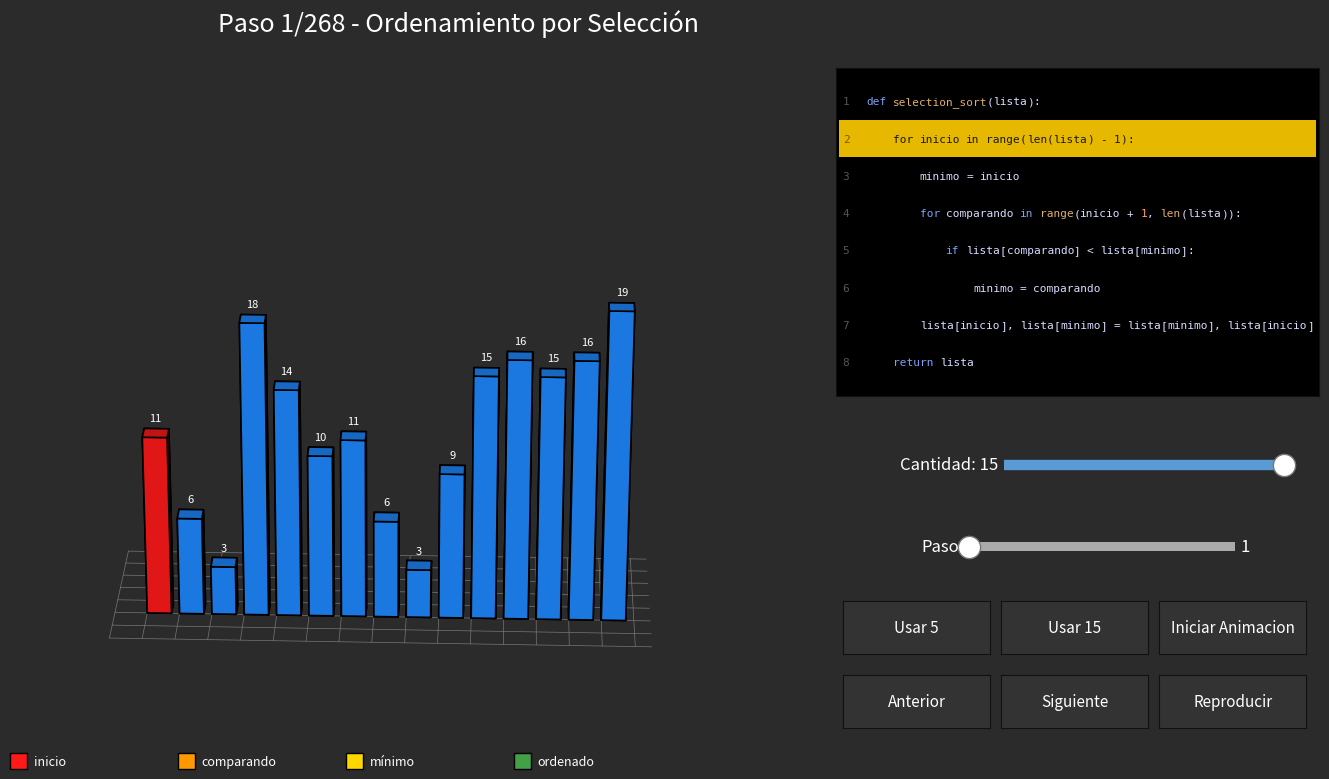

The matplotlib source for this figure:
"""
Visualizador 3D de Ordenamiento por Selección (matplotlib).

Funciona igual en:
  * Script de Python:   python selection_sort_viz.py
  * Jupyter Notebook:   %matplotlib widget   (requiere: pip install ipympl)
                        viz = iniciar()
"""
import random
import re

import matplotlib.pyplot as plt
from matplotlib.patches import Rectangle
from matplotlib.widgets import Button, Slider

# --------------------------------------------------------------------------
# Código que se muestra en el panel (la línea resaltada = línea en ejecución)
# --------------------------------------------------------------------------
CODIGO = [
    "def selection_sort(lista):",
    "    for inicio in range(len(lista) - 1):",
    "        minimo = inicio",
    "        for comparando in range(inicio + 1, len(lista)):",
    "            if lista[comparando] < lista[minimo]:",
    "                minimo = comparando",
    "        lista[inicio], lista[minimo] = lista[minimo], lista[inicio]",
    "    return lista",
]

# Colores
BG = "#2b2b2b"
AZUL = "#1e88ff"
ROJO = "#ff1a1a"        # posición 'inicio'
AMARILLO = "#ffd600"    # mínimo actual
NARANJA = "#ff9800"     # elemento que se está comparando
VERDE = "#43a047"       # ya ordenado
RESALTADO = "#e6b800"

KEYWORDS = {"def", "for", "in", "if", "return"}
BUILTINS = {"range", "len"}


# --------------------------------------------------------------------------
# Generación de pasos
# --------------------------------------------------------------------------
def generar_pasos(datos):
    """Ejecuta selection sort y guarda una 'foto' por cada línea ejecutada."""
    a = list(datos)
    n = len(a)
    pasos = []

    def foto(linea, inicio=None, minimo=None, comp=None, ordenadas=0):
        pasos.append(dict(arr=list(a), linea=linea, inicio=inicio,
                          minimo=minimo, comp=comp, ordenadas=ordenadas))

    for inicio in range(n - 1):
        foto(1, inicio, None, None, inicio)                       # for inicio...
        minimo = inicio
        foto(2, inicio, minimo, None, inicio)                     # minimo = inicio
        for comp in range(inicio + 1, n):
            foto(3, inicio, minimo, comp, inicio)                 # for comparando...
            foto(4, inicio, minimo, comp, inicio)                 # if ... <
            if a[comp] < a[minimo]:
                minimo = comp
                foto(5, inicio, minimo, comp, inicio)             # minimo = comparando
        a[inicio], a[minimo] = a[minimo], a[inicio]
        foto(6, inicio, minimo, None, inicio + 1)                 # intercambio
    foto(7, None, None, None, n)                                  # return lista
    return pasos


# --------------------------------------------------------------------------
# Visualizador
# --------------------------------------------------------------------------
class Visualizador:
    FS_CODIGO = 8

    def __init__(self, cantidad=15, semilla=None):
        self.rng = random.Random(semilla)
        self.cantidad = cantidad
        self.datos = self._nuevos_datos(cantidad)
        self.pasos = generar_pasos(self.datos)
        self.paso = 1
        self._bloqueo = False
        self.reproduciendo = False

        self._construir_figura()
        self._dibujar()

    # ---------------------------------------------------------------- datos
    def _nuevos_datos(self, n):
        return [self.rng.randint(3, 20) for _ in range(n)]

    # --------------------------------------------------------------- figura
    def _construir_figura(self):
        self.fig = plt.figure(figsize=(14, 8.2), facecolor=BG)
        self.titulo = self.fig.text(0.38, 0.945, "", color="white",
                                    fontsize=18, ha="center")

        # Eje 3D
        self.ax3d = self.fig.add_axes([0.0, 0.05, 0.64, 0.85],
                                      projection="3d", facecolor=BG)
        self.elev, self.azim = 24, -88
        self.ax3d.view_init(elev=self.elev, azim=self.azim)

        # Panel de código
        self.ax_code = self.fig.add_axes([0.65, 0.50, 0.345, 0.40],
                                         facecolor="black")
        ancho_pt = 0.345 * 14 * 72
        self.charw_pt = 0.602 * self.FS_CODIGO
        self.ncols = ancho_pt / self.charw_pt
        for s in self.ax_code.spines.values():
            s.set_edgecolor("#111")
        self.ax_code.set_xticks([])
        self.ax_code.set_yticks([])

        # Sliders
        ax_c = self.fig.add_axes([0.77, 0.405, 0.20, 0.022], facecolor=BG)
        self.sl_cant = Slider(ax_c, "Cantidad: 15", 5, 15, valinit=self.cantidad,
                              valstep=1, color="#5b9bd5", initcolor="none")
        self.sl_cant.valtext.set_visible(False)
        self._estilo_slider(self.sl_cant)

        ax_p = self.fig.add_axes([0.745, 0.305, 0.19, 0.022], facecolor=BG)
        self.sl_paso = Slider(ax_p, "Paso:", 1, len(self.pasos), valinit=1,
                              valstep=1, color="#888888", initcolor="none")
        self._estilo_slider(self.sl_paso)

        # Botones
        def boton(x, y, texto):
            ax = self.fig.add_axes([x, y, 0.105, 0.065])
            b = Button(ax, texto, color="#333333", hovercolor="#4a4a4a")
            b.label.set_color("white")
            b.label.set_fontsize(11)
            for s in ax.spines.values():
                s.set_edgecolor("#111")
            return b

        xs = [0.655, 0.768, 0.881]
        self.b5 = boton(xs[0], 0.185, "Usar 5")
        self.b15 = boton(xs[1], 0.185, "Usar 15")
        self.b_ini = boton(xs[2], 0.185, "Iniciar Animacion")
        self.b_ant = boton(xs[0], 0.095, "Anterior")
        self.b_sig = boton(xs[1], 0.095, "Siguiente")
        self.b_rep = boton(xs[2], 0.095, "Reproducir")

        self.b5.on_clicked(lambda e: self._set_cantidad(5))
        self.b15.on_clicked(lambda e: self._set_cantidad(15))
        self.b_ini.on_clicked(self._iniciar_animacion)
        self.b_ant.on_clicked(lambda e: self._ir_a(self.paso - 1))
        self.b_sig.on_clicked(lambda e: self._ir_a(self.paso + 1))
        self.b_rep.on_clicked(self._toggle_play)
        self.sl_cant.on_changed(self._on_cantidad)
        self.sl_paso.on_changed(self._on_paso)

        # Leyenda
        leyenda = [(ROJO, "inicio"), (NARANJA, "comparando"),
                   (AMARILLO, "mínimo"), (VERDE, "ordenado")]
        x = 0.06
        for color, texto in leyenda:
            self.fig.patches.append(Rectangle((x, 0.045), 0.012, 0.02,
                                              transform=self.fig.transFigure,
                                              facecolor=color, edgecolor="black"))
            self.fig.text(x + 0.017, 0.05, texto, color="white", fontsize=9)
            x += 0.12

        # Timer para la animación
        self.timer = self.fig.canvas.new_timer(interval=180)
        self.timer.add_callback(self._tick)

    @staticmethod
    def _estilo_slider(sl):
        sl.label.set_color("white")
        sl.label.set_fontsize(12)
        sl.valtext.set_color("white")
        sl.valtext.set_fontsize(12)
        sl.ax.set_xticks([])
        sl.ax.set_yticks([])
        for s in sl.ax.spines.values():
            s.set_visible(False)
        if hasattr(sl, "track"):
            sl.track.set_facecolor("#aaaaaa")
        h = getattr(sl, "_handle", None) or getattr(sl, "handle", None)
        if h is not None:
            h.set_markersize(16)
            h.set_markerfacecolor("white")
            h.set_markeredgecolor("#777777")

    # -------------------------------------------------------------- dibujo
    def _colores(self, p):
        cols = []
        for i in range(len(p["arr"])):
            c = AZUL
            if i < p["ordenadas"]:
                c = VERDE
            if i == p["comp"]:
                c = NARANJA
            if i == p["minimo"]:
                c = AMARILLO
            if i == p["inicio"]:
                c = ROJO
            cols.append(c)
        return cols

    def _dibujar_3d(self, p):
        ax = self.ax3d
        # conservar la rotación que el usuario haya dado con el ratón
        self.elev, self.azim = ax.elev, ax.azim
        ax.cla()
        ax.set_facecolor(BG)
        ax.set_axis_off()

        arr = p["arr"]
        n = len(arr)
        ancho = 0.75
        ax.bar3d(range(n), [0] * n, [0] * n, ancho, ancho, arr,
                 color=self._colores(p), edgecolor="black",
                 linewidth=1.2, shade=True)

        # etiquetas con el valor
        for i, v in enumerate(arr):
            ax.text(i + ancho / 2, ancho / 2, v + 0.6, str(v),
                    color="white", fontsize=8, ha="center", va="bottom")

        # rejilla en el suelo
        x0, x1, y0, y1 = -1, n + 0.5, -2, 5
        for x in range(x0, int(x1) + 1):
            ax.plot([x, x], [y0, y1], [0, 0], color="#777", lw=0.5)
        for k in range(8):
            y = y0 + k * (y1 - y0) / 7
            ax.plot([x0, x1], [y, y], [0, 0], color="#777", lw=0.5)

        ax.set_xlim(x0, x1)
        ax.set_ylim(y0, y1)
        ax.set_zlim(0, 24)
        ax.set_box_aspect((n + 1.5, 6, 13))
        ax.view_init(elev=self.elev, azim=self.azim)

    def _dibujar_codigo(self, linea):
        ax = self.ax_code
        ax.cla()
        ax.set_facecolor("black")
        ax.set_xticks([])
        ax.set_yticks([])
        ax.set_xlim(0, self.ncols)
        ax.set_ylim(len(CODIGO) + 0.4, -0.4)

        ax.add_patch(Rectangle((0.5, linea), self.ncols - 1, 1,
                               facecolor=RESALTADO, edgecolor="none"))

        for i, texto in enumerate(CODIGO):
            activo = (i == linea)
            ax.text(1, i + 0.5, str(i + 1), color="#555" if not activo else "#7a5c00",
                    fontsize=self.FS_CODIGO, family="monospace", va="center")
            col = 4.5
            for m in re.finditer(r"\w+|\s+|.", texto):
                tok = m.group()
                color = "#d6dcff"
                if tok in KEYWORDS:
                    color = "#7aa2f7"
                elif tok in BUILTINS:
                    color = "#e0af68"
                elif tok.isdigit():
                    color = "#ff9e64"
                elif texto.startswith("def") and tok == "selection_sort":
                    color = "#e0af68"
                if activo:
                    color = "#1a1a1a"
                ax.text(col, i + 0.5, tok, color=color, fontsize=self.FS_CODIGO,
                        family="monospace", va="center")
                col += len(tok)

    def _dibujar(self):
        total = len(self.pasos)
        p = self.pasos[self.paso - 1]
        self.titulo.set_text(f"Paso {self.paso}/{total} - Ordenamiento por Selección")
        self._dibujar_3d(p)
        self._dibujar_codigo(p["linea"])
        self.fig.canvas.draw_idle()

    # ----------------------------------------------------------- callbacks
    def _actualizar_sliders(self):
        self._bloqueo = True
        total = len(self.pasos)
        self.sl_paso.valmax = total
        self.sl_paso.ax.set_xlim(1, total)
        self.sl_paso.set_val(self.paso)
        self.sl_cant.set_val(self.cantidad)
        self.sl_cant.label.set_text(f"Cantidad: {self.cantidad}")
        self._bloqueo = False

    def _regenerar(self, n, nuevos=True):
        self._detener()
        self.cantidad = n
        if nuevos:
            self.datos = self._nuevos_datos(n)
        self.pasos = generar_pasos(self.datos)
        self.paso = 1
        self._actualizar_sliders()
        self._dibujar()

    def _on_cantidad(self, val):
        if self._bloqueo:
            return
        self._regenerar(int(val))

    def _set_cantidad(self, n):
        self._regenerar(n)

    def _on_paso(self, val):
        if self._bloqueo:
            return
        self.paso = int(val)
        self._dibujar()

    def _ir_a(self, paso):
        paso = max(1, min(len(self.pasos), paso))
        self.paso = paso
        self._bloqueo = True
        self.sl_paso.set_val(paso)
        self._bloqueo = False
        self._dibujar()

    def _iniciar_animacion(self, _evt=None):
        self._regenerar(self.cantidad)
        self._reproducir()

    def _toggle_play(self, _evt=None):
        if self.reproduciendo:
            self._detener()
        else:
            if self.paso >= len(self.pasos):
                self._ir_a(1)
            self._reproducir()

    def _reproducir(self):
        self.reproduciendo = True
        self.b_rep.label.set_text("Pausar")
        self.timer.start()

    def _detener(self):
        self.reproduciendo = False
        self.timer.stop()
        self.b_rep.label.set_text("Reproducir")
        self.fig.canvas.draw_idle()

    def _tick(self):
        if self.paso >= len(self.pasos):
            self._detener()
            return
        self._ir_a(self.paso + 1)


# --------------------------------------------------------------------------
def iniciar(cantidad=15, semilla=None):
    """Crea y devuelve el visualizador. Guarda el resultado en una variable
    (viz = iniciar()) para que los widgets sigan activos."""
    return Visualizador(cantidad, semilla)


if __name__ == "__main__":
    viz = iniciar()
    plt.show()
